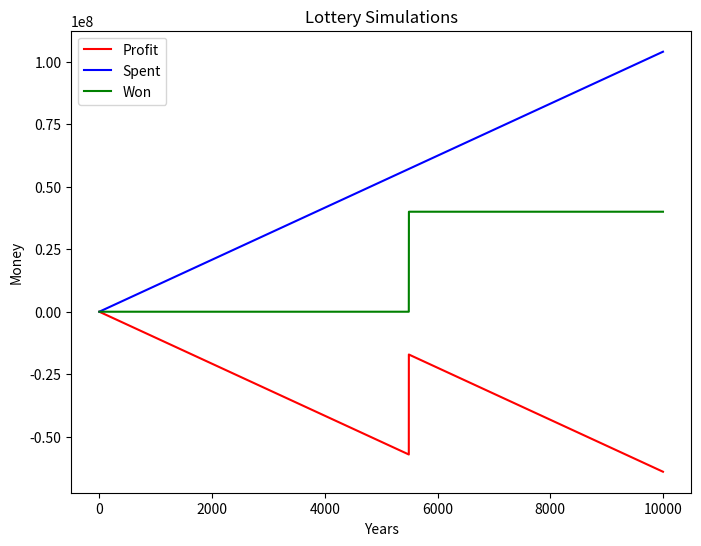

Here is the Python script that generated this plot:
# YOUR IMPLEMENTATION OF LotterySimulation GOES HERE
import matplotlib.pyplot as pl
import random

class LotterySimulation:
    # initializes the function for the variables required
    def __init__(self, ticket_cost = 2, odds_of_winning = 0.0000000300347201, jackpot_value = 40000000, weeks_to_simulate = 520):
        self.ticket_cost = ticket_cost
        self.odds_of_winning = odds_of_winning
        self.jackpot_value = jackpot_value
        self.weeks_to_simulate = weeks_to_simulate
        self.money_spent = 0
        self.money_won = 0
        self.weeks_simulated = 0

    def run_simulation(self):
        # checks if weeks to simulate is not 0
        if self.weeks_to_simulate != 0:
            # runs the for loop weeks needed to simulate
            for x in range(self.weeks_to_simulate):
                # adds 1 to the week simulated
                self.weeks_simulated += 1
                # adds the ticket cost to the money spent
                self.money_spent += self.ticket_cost
                # checks if play_lottery is true and adds the jackpot value if true 
                if self.play_lottery() == True:
                    self.money_won += self.jackpot_value

        # checks if weeks simulated is 0
        if self.weeks_to_simulate == 0:
            won = False
            # runs the while loop while won is false
            while won == False:
                # adds the ticket cost to the money spent
                self.money_spent += self.ticket_cost
                # adds 1 to the weeks simulated
                self.weeks_simulated += 1
                # checks if the play_lottery is true and adds jackpot value if true
                if self.play_lottery() == True:
                    self.money_won += self.jackpot_value
                    won = True

    def play_lottery(self):
        # generates random generator and checks if it is greater than or equal to the odds of winning
        rand = random.random()
        if rand <= self.odds_of_winning:
            return True
        else:
            return False

    def get_summary(self):
        # returns the values
        return ("Money spent:     " + str(self.money_spent) + "\nMoney won:       " + str(self.money_won) + "\nWeeks simulated: " + str(self.weeks_simulated))

# Test code
sim = LotterySimulation(weeks_to_simulate = 52000)
sim.run_simulation()
summary = sim.get_summary()
print(summary)


sim = LotterySimulation(odds_of_winning=.00000300347201, weeks_to_simulate=0)
sim.run_simulation()
summary = sim.get_summary()
print(summary)



# YOUR IMPLEMENTATION OF THE PROFIT PLOT GOES HERE

# creates variables
money_spent = 0
money_won = 0
get_weeks_simulated = 52000000
profit = []
spent = []
won = []
num = 0

sim1 = LotterySimulation()
# runs throught the for loop 52 000 000 weeks
for i in range(get_weeks_simulated):
    sim1.play_lottery()
    money_spent += 2
    # checks if play_lottery is true
    if sim1.play_lottery() == True:
        # adds the jackpot money to the money won
        money_won += 40000000

    num += 1
    if num == 5200:
        # appends the money_spent, money_won, and profit
        prof = money_won - money_spent
        spent.append(money_spent)
        won.append(money_won)
        profit.append(prof)
        num = 0

# creates the interval range for the x-axis
x_label = list(range(10000))

# plots the line for profit, spent, and won
pl.plot(x_label, profit, 'r-', label = "Profit")
pl.plot(x_label, spent, 'b-', label = "Spent")
pl.plot(x_label, won, 'g-', label = "Won")

# labels the axis
pl.title("Lottery Simulations")
pl.xlabel("Years")
pl.ylabel("Money")

# sets the parameters and size
fig = pl.gcf()
fig.set_size_inches(8, 6)
pl.legend(loc = "upper left")
# saves the figure as a png
fig.savefig('lottery_profit.png')
# displays the graph
pl.show()